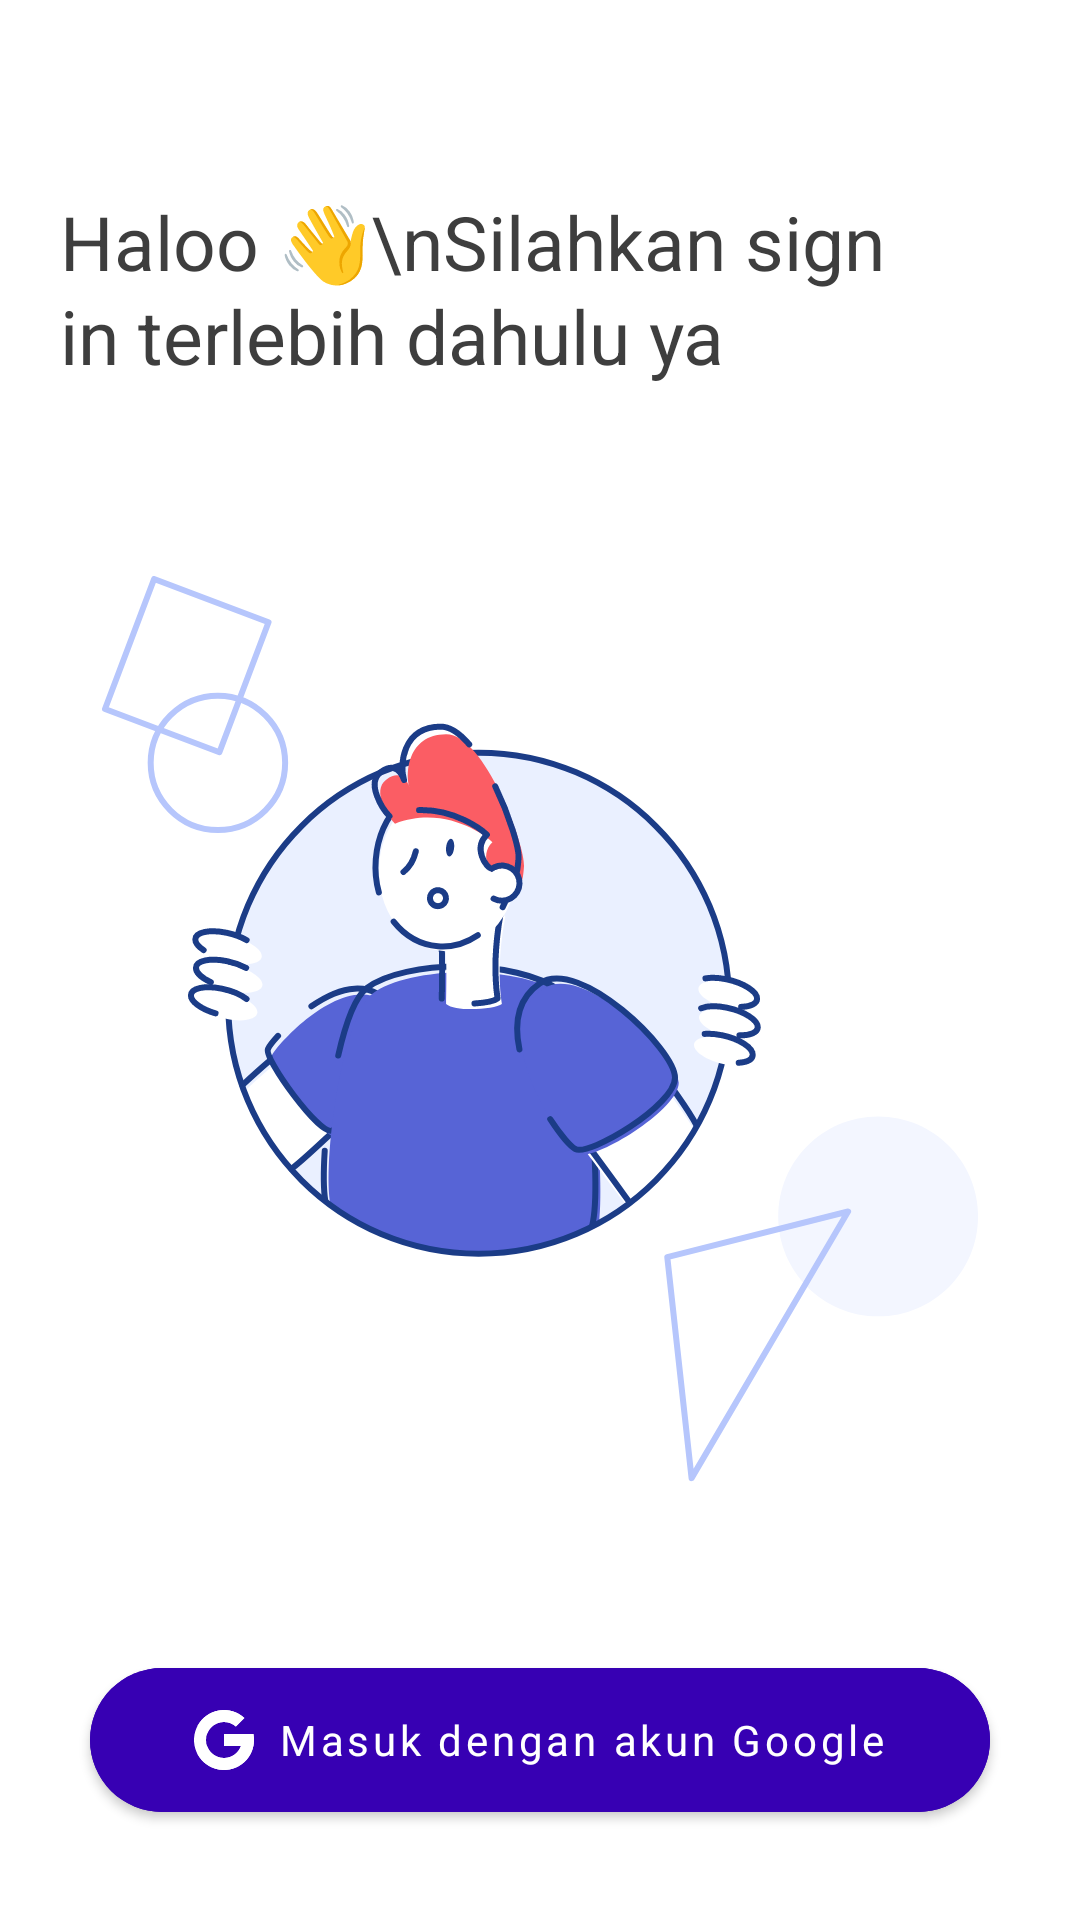

Reconstruct the res/layout file that produces this screen, plus the resources it refers to.
<!-- AndroidManifest.xml: application theme Theme.AywaPet -->
<!-- res/layout/fragment_login.xml -->
<?xml version="1.0" encoding="utf-8"?>
<androidx.constraintlayout.widget.ConstraintLayout xmlns:android="http://schemas.android.com/apk/res/android"
    xmlns:app="http://schemas.android.com/apk/res-auto"
    xmlns:tools="http://schemas.android.com/tools"
    android:layout_width="match_parent"
    android:layout_height="match_parent"
    tools:context=".ui.login.LoginFragment">

    

    <TextView
        style="@style/intro_head_text_large"
        android:layout_width="0dp"
        android:layout_height="wrap_content"
        android:layout_marginStart="20dp"
        android:layout_marginEnd="50dp"
        android:text="Haloo 👋\nSilahkan sign in terlebih dahulu ya"
        app:layout_constraintBottom_toTopOf="@+id/guideline"
        app:layout_constraintEnd_toEndOf="parent"
        app:layout_constraintStart_toStartOf="parent"
        app:layout_constraintTop_toTopOf="parent" />

    <ImageView
        android:layout_width="wrap_content"
        android:layout_height="wrap_content"
        android:src="@drawable/ic_login_illustration"
        app:layout_constraintEnd_toEndOf="parent"
        app:layout_constraintStart_toStartOf="parent"
        app:layout_constraintTop_toTopOf="@+id/guideline" />

    <androidx.constraintlayout.widget.Guideline
        android:id="@+id/guideline"
        android:layout_width="wrap_content"
        android:layout_height="wrap_content"
        android:orientation="horizontal"
        app:layout_constraintGuide_percent="0.3" />

    <com.google.android.material.button.MaterialButton
        android:id="@+id/btn_login_google"
        style="@style/primaryButton"
        android:layout_width="match_parent"
        android:layout_margin="30dp"
        android:text="Masuk dengan akun Google"
        app:icon="@drawable/ic_google_icon"
        app:iconGravity="textStart"
        android:enabled="true"
        app:layout_constraintBottom_toBottomOf="parent"
        app:layout_constraintEnd_toEndOf="parent"
        app:layout_constraintStart_toStartOf="parent" />

</androidx.constraintlayout.widget.ConstraintLayout>
<!-- resources referenced by this layout -->
<resources>
  <style name="intro_head_text_large" parent="Theme.MaterialComponents.Light">
          <item name="android:textColor">@color/grey_300</item>
          <item name="android:textSize">25sp</item>
          <item name="android:lineSpacingExtra">2dp</item>
          <item name="fontFamily">@font/rubik_medium</item>
      </style>
  <style name="primaryButton" parent="Widget.MaterialComponents.Button">
          <item name="android:backgroundTint">?attr/colorPrimaryVariant</item>
          <item name="android:textAllCaps">false</item>
          <item name="android:textColor">@color/white</item>
          <item name="android:layout_height">60dp</item>
          <item name="cornerRadius">30dp</item>
          <item name="fontFamily">@font/rubik_medium</item>
      </style>
  <style name="Theme.AywaPet" parent="Theme.MaterialComponents.Light.DarkActionBar">
          
          <item name="colorPrimary">@color/purple_500</item>
          <item name="colorPrimaryVariant">@color/purple_700</item>
          <item name="colorOnPrimary">@color/white</item>
          
          <item name="colorSecondary">@color/teal_200</item>
          <item name="colorSecondaryVariant">@color/teal_700</item>
          <item name="colorOnSecondary">@color/black</item>
          
          <item name="android:statusBarColor" tools:targetApi="l">@color/grey_120</item>
          
          <item name="android:windowLightStatusBar">true</item>
          <item name="windowActionBar">false</item>
          <item name="windowNoTitle">true</item>
          <item name="toolbarStyle">@style/ToolbarTheme</item>
          <item name="fontFamily">@font/rubik_medium</item>
      </style>
  <color name="grey_300">#3E3E3E</color>
  <color name="white">#FFFFFFFF</color>
  <color name="purple_500">#FF6200EE</color>
  <color name="purple_700">#FF3700B3</color>
  <color name="teal_200">#FF03DAC5</color>
  <color name="teal_700">#FF018786</color>
  <color name="black">#FF000000</color>
  <color name="grey_120">#F6F6F6</color>
  <style name="ToolbarTheme" parent="Widget.MaterialComponents.Toolbar.Surface">
          <item name="textAppearanceHeadline6">@style/TextAppearance.App.Headline6</item>
          <item name="textAppearanceSubtitle1">@style/TextAppearance.App.Subtitle1</item>
      </style>
  <style name="TextAppearance.App.Headline6" parent="TextAppearance.MaterialComponents.Headline6">
          <item name="fontFamily">@font/rubik_medium</item>
          <item name="android:fontFamily">@font/rubik_medium</item>
      </style>
  <style name="TextAppearance.App.Subtitle1" parent="TextAppearance.MaterialComponents.Subtitle1">
          <item name="fontFamily">@font/work_sans</item>
          <item name="android:fontFamily">@font/work_sans</item>
      </style>
</resources>
